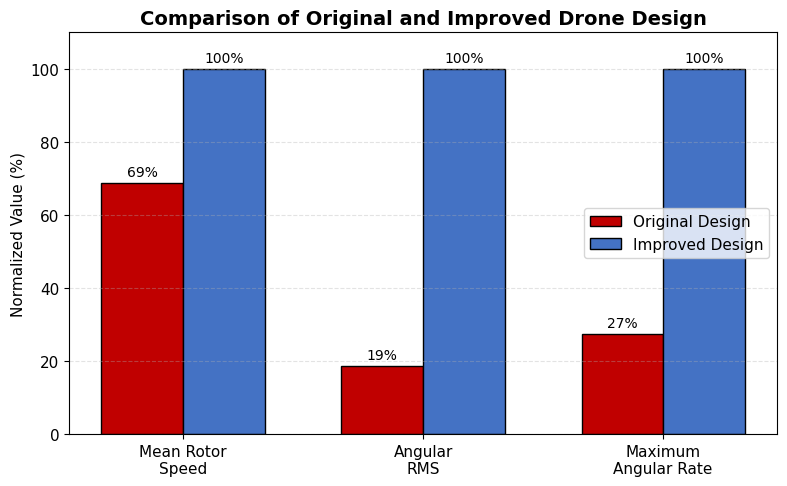

Generate this figure with matplotlib:
import matplotlib.pyplot as plt
import numpy as np

# ==========================================================
# DATA
# ==========================================================

metrics = [
    "Mean Rotor\nSpeed",
    "Angular\nRMS",
    "Maximum\nAngular Rate"
]

old = np.array([
    256.15,
    59.92,
    641.58
])

improved = np.array([
    372.62,
    321.89,
    2353.57
])

# ==========================================================
# NORMALISE
# Best-performing design = 100%
# ==========================================================

maximum = np.maximum(old, improved)

old_norm = old / maximum * 100
improved_norm = improved / maximum * 100

# ==========================================================
# PLOT
# ==========================================================

plt.rcParams.update({
    "font.family": "DejaVu Sans",
    "font.size": 11
})

x = np.arange(len(metrics))
width = 0.34

fig, ax = plt.subplots(figsize=(8,5))

bars1 = ax.bar(
    x - width/2,
    old_norm,
    width,
    label="Original Design",
    color="#C00000",
    edgecolor="black"
)

bars2 = ax.bar(
    x + width/2,
    improved_norm,
    width,
    label="Improved Design",
    color="#4472C4",
    edgecolor="black"
)

# ==========================================================
# FORMAT
# ==========================================================

ax.set_ylim(0,110)

ax.set_ylabel("Normalized Value (%)")

ax.set_xticks(x)
ax.set_xticklabels(metrics)

ax.set_title(
    "Comparison of Original and Improved Drone Design",
    fontsize=14,
    weight="bold"
)

ax.grid(
    axis="y",
    linestyle="--",
    alpha=0.35
)

ax.legend()

# ==========================================================
# PERCENT LABELS
# ==========================================================

for bars in [bars1, bars2]:

    for bar in bars:

        h = bar.get_height()

        ax.text(
            bar.get_x() + bar.get_width()/2,
            h + 2,
            f"{h:.0f}%",
            ha="center",
            fontsize=10
        )

plt.tight_layout()

plt.savefig(
    "Drone_Design_Comparison_Normalised.png",
    dpi=600,
    bbox_inches="tight"
)

plt.show()
